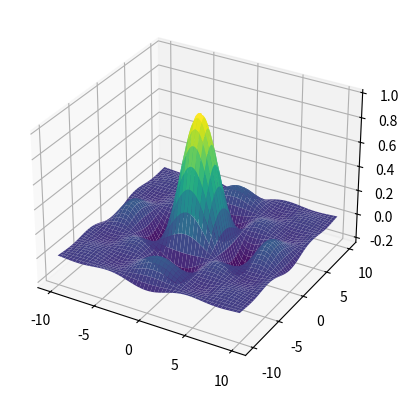

Here is the Python script that generated this plot:
import matplotlib.pyplot as plt
import numpy as np

x = np.linspace(-10, 10, 1000)
y = np.linspace(-10, 10, 1000)

X, Y = np.meshgrid(x, y)

# Handling division by zero
Z = (np.sin(X) / np.where(X == 0, 1, X)) * (np.sin(Y) / np.where(Y == 0, 1, Y))

fig, ax = plt.subplots(subplot_kw={'projection': "3d"})
ax.plot_surface(X, Y, Z, cmap="viridis")

plt.show()
